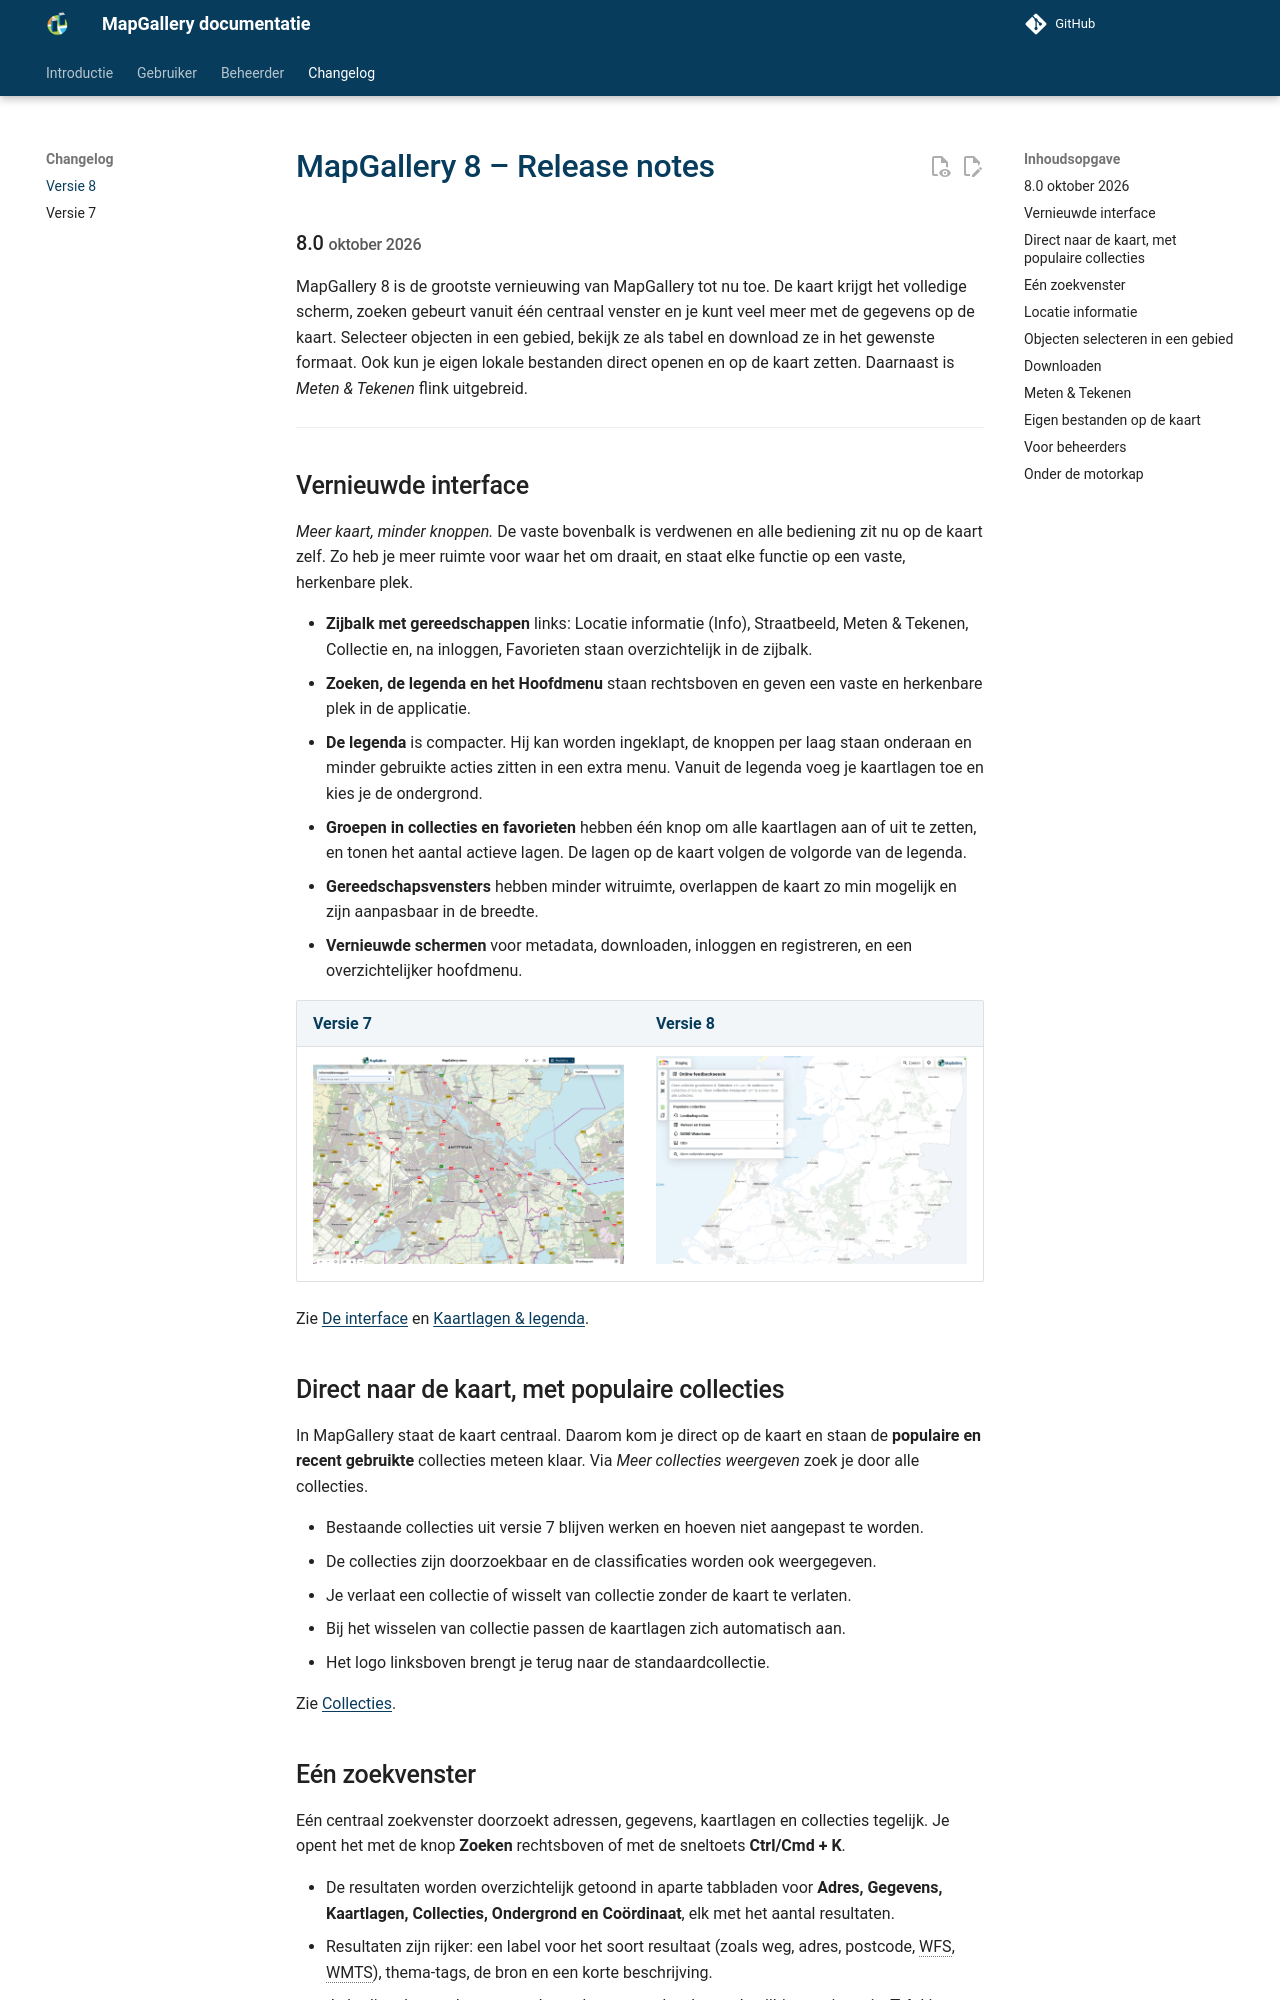

repository: mapgallery/documentation · page: 8.0/changelog/index.html · generator: mkdocs

---
title: "Versie 8"
---

# MapGallery 8 – Release notes

### 8.0 <small>oktober 2026</small>

MapGallery 8 is de grootste vernieuwing van MapGallery tot nu toe. De kaart krijgt het volledige scherm, zoeken gebeurt vanuit één centraal
venster en je kunt veel meer met de gegevens op de kaart. Selecteer objecten in een gebied, bekijk ze als tabel en download ze in het
gewenste formaat. Ook kun je eigen lokale bestanden direct openen en op de kaart zetten. Daarnaast is _Meten & Tekenen_ flink uitgebreid.

---

## Vernieuwde interface

*Meer kaart, minder knoppen.* De vaste bovenbalk is verdwenen en alle bediening zit nu op de kaart zelf. Zo heb je meer ruimte voor waar
het om draait, en staat elke functie op een vaste, herkenbare plek.

- **Zijbalk met gereedschappen** links: Locatie informatie (Info), Straatbeeld, Meten & Tekenen, Collectie en, na inloggen, Favorieten
  staan overzichtelijk in de zijbalk.
- **Zoeken, de legenda en het Hoofdmenu** staan rechtsboven en geven een vaste en herkenbare plek in de applicatie.
- **De legenda** is compacter. Hij kan worden ingeklapt, de knoppen per laag staan onderaan en minder gebruikte acties zitten in een extra
  menu. Vanuit de legenda voeg je kaartlagen toe en kies je de ondergrond.
- **Groepen in collecties en favorieten** hebben één knop om alle kaartlagen aan of uit te zetten, en tonen het aantal actieve lagen. De
  lagen op de kaart volgen de volgorde van de legenda.
- **Gereedschapsvensters** hebben minder witruimte, overlappen de kaart zo min mogelijk en zijn aanpasbaar in de breedte.
- **Vernieuwde schermen** voor metadata, downloaden, inloggen en registreren, en een overzichtelijker hoofdmenu.

| Versie 7                                | Versie 8                                           |
|-----------------------------------------|----------------------------------------------------|
| ![MapGallery 7](img/v7-startscherm.png) | ![MapGallery 8](img/v8-startscherm-collecties.png) |

Zie [De interface](../manual/index.md#de-interface) en [Kaartlagen & legenda](../manual/layers/index.md).
